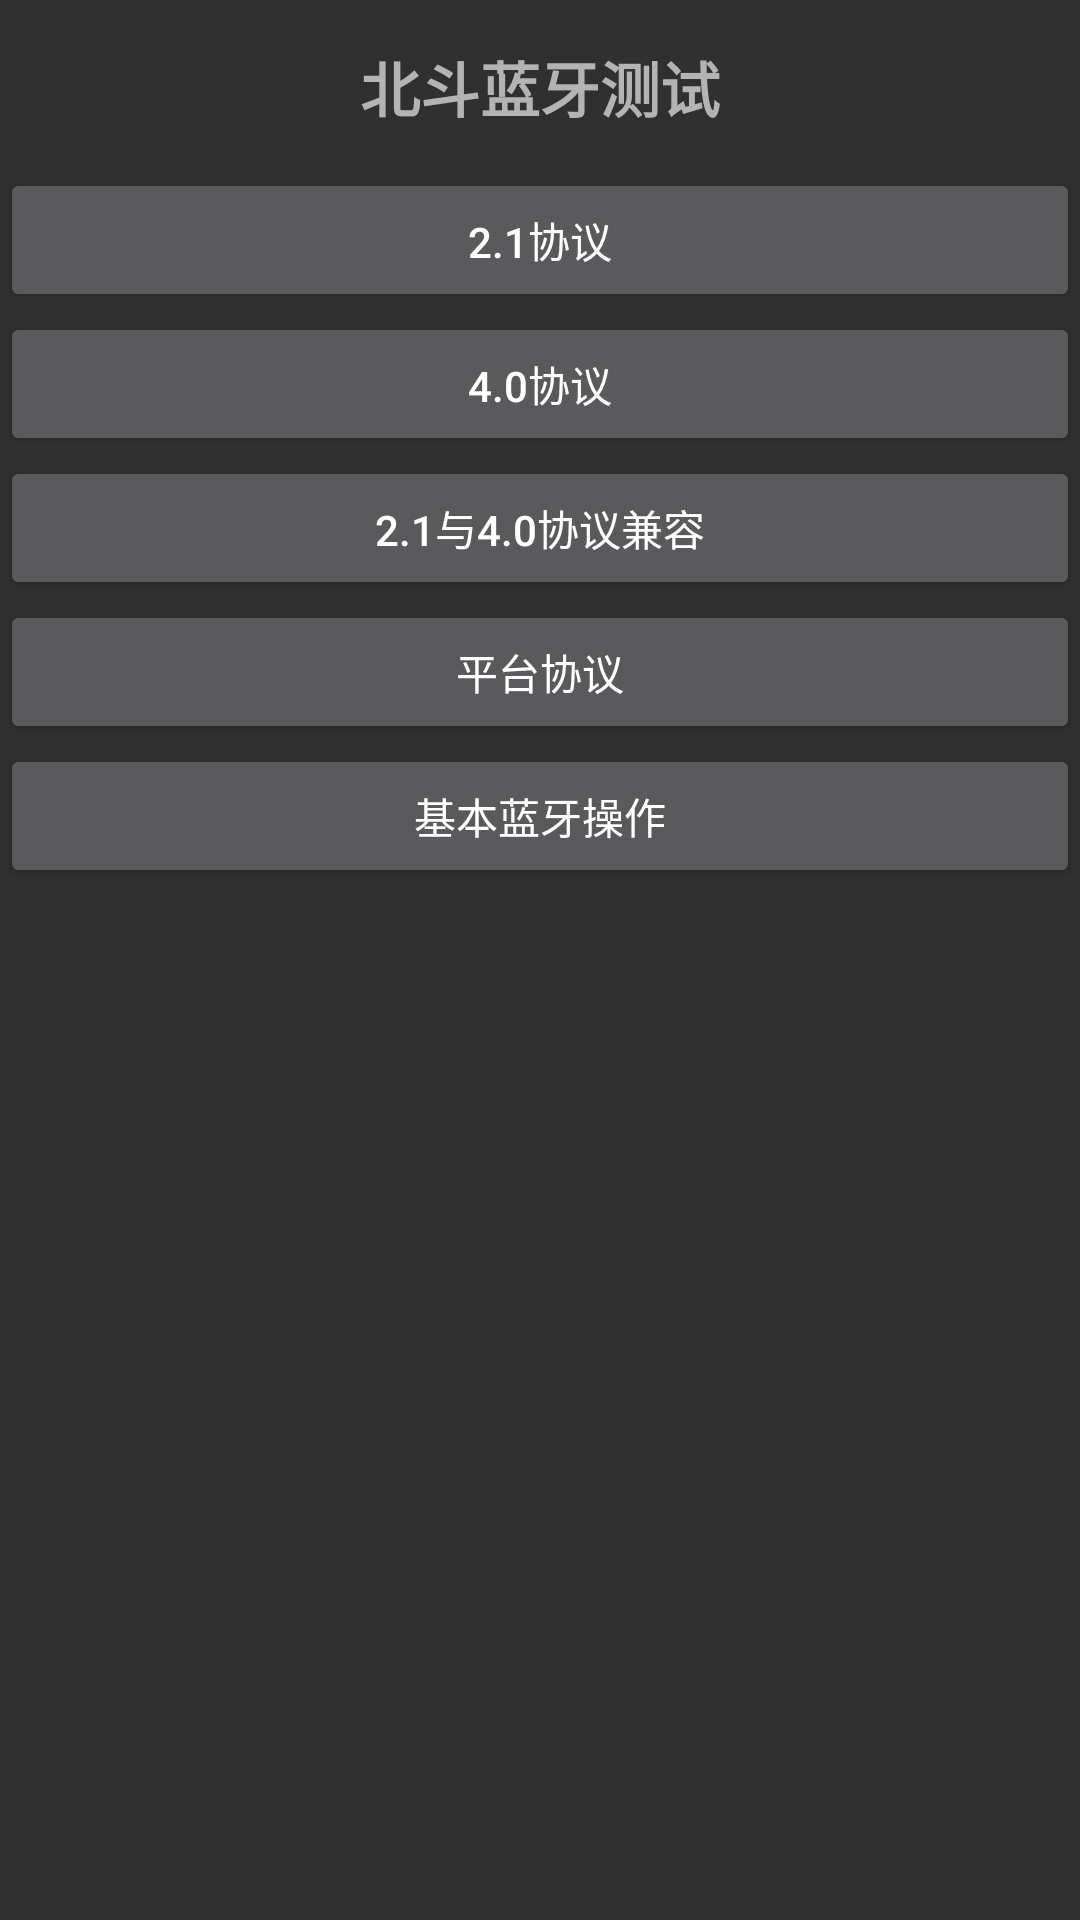

Reconstruct the res/layout file that produces this screen, plus the resources it refers to.
<!-- AndroidManifest.xml: application theme ColorTranslucentTheme -->
<!-- res/layout/layout_activity_main.xml -->
<?xml version="1.0" encoding="utf-8"?>
<LinearLayout xmlns:android="http://schemas.android.com/apk/res/android"
              android:layout_width="match_parent"
              android:layout_height="match_parent"
              android:orientation="vertical">

    <android.support.v7.widget.Toolbar
        android:id="@+id/maintoolbar"
        android:layout_width="match_parent"
        android:layout_height="wrap_content"
        android:background="@color/transparent"
        android:paddingTop="@dimen/toolbar_paddingTop">

        <TextView
            android:id="@+id/scantitle"
            android:layout_width="wrap_content"
            android:layout_height="wrap_content"
            android:layout_centerInParent="true"
            android:layout_gravity="center"
            android:text="北斗蓝牙测试"
            android:textColor="@color/gray_android"
            android:textSize="@dimen/title_text"
            android:textStyle="bold"/>
    </android.support.v7.widget.Toolbar>
    <Button
        android:id="@+id/btn_to_21"
        android:layout_width="match_parent"
        android:layout_height="wrap_content"
        android:text="2.1协议"/>

    <Button
        android:id="@+id/btn_to_40"
        android:layout_width="match_parent"
        android:layout_height="wrap_content"
        android:text="4.0协议"/>

    <Button
        android:id="@+id/btn_to_21_40"
        android:layout_width="match_parent"
        android:layout_height="wrap_content"
        android:text="2.1与4.0协议兼容"/>

    <Button
        android:id="@+id/btn_to_platform"
        android:layout_width="match_parent"
        android:layout_height="wrap_content"
        android:text="平台协议"/>
    <Button
        android:id="@+id/btn_to_common"
        android:layout_width="match_parent"
        android:layout_height="wrap_content"
        android:text="基本蓝牙操作"/>
</LinearLayout>
<!-- resources referenced by this layout -->
<resources>
  <color name="gray_android">#B3B3B3</color>
  <color name="transparent">#00000000</color>
  <dimen name="title_text">20sp</dimen>
  <dimen name="toolbar_paddingTop">2dp</dimen>
  <style name="ColorTranslucentTheme" parent="Theme.AppCompat.NoActionBar" />
</resources>
